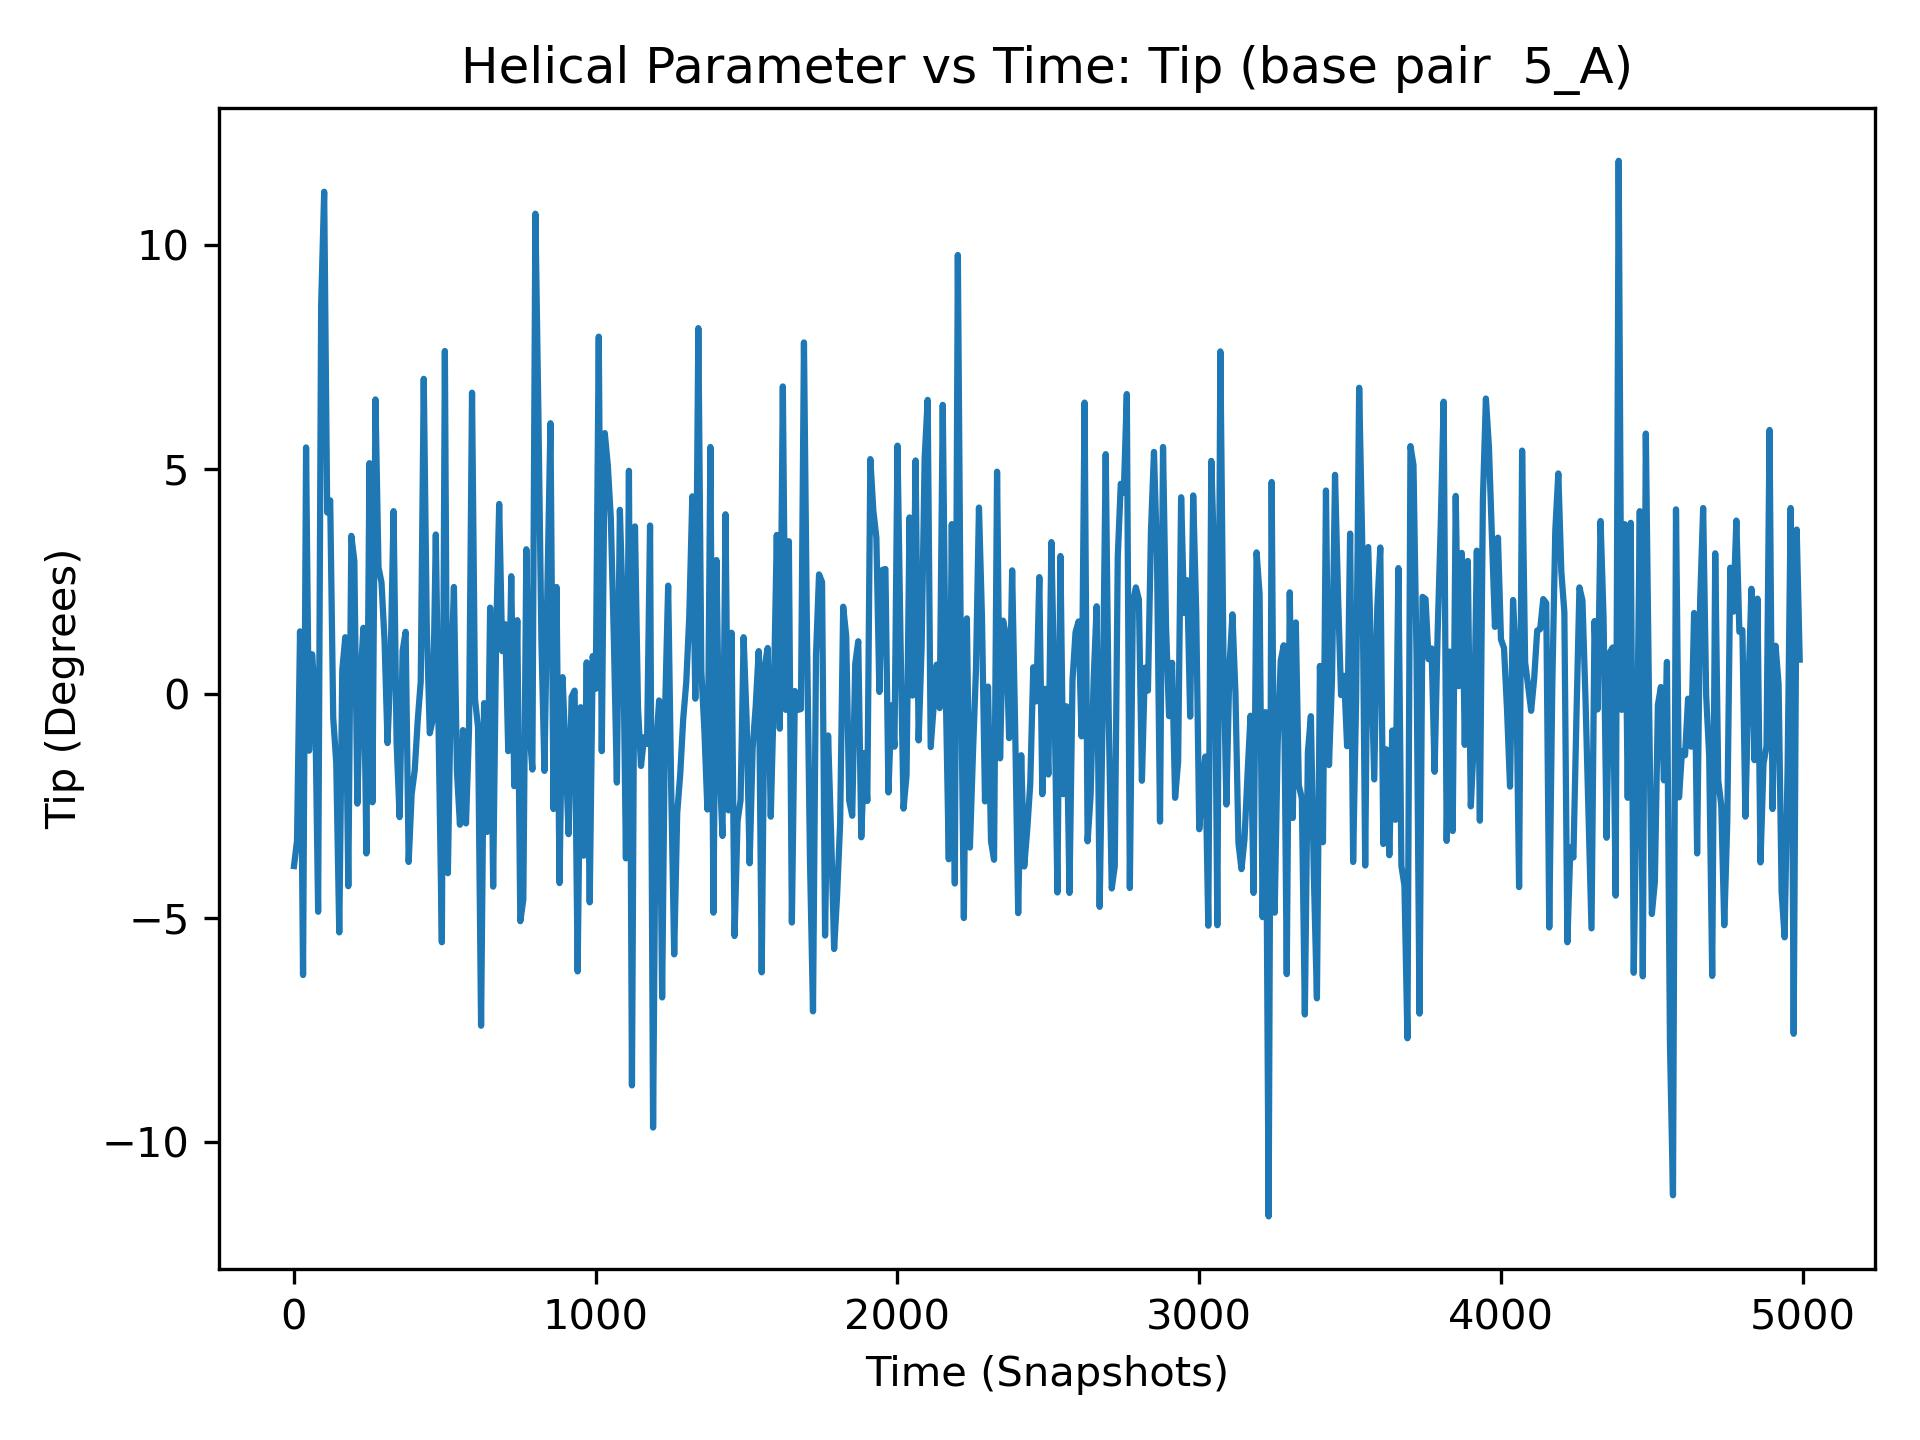

Data behind this chart, as committed beside it:
, 5_A
0, -3.84
1, 0.76
2, 1.32
3, 1.37
4, -1.85
5, -4.54
6, -1.72
7, -2.69
8, 0.47
9, -0.55
10, -3.28
11, 0.96
12, 7.48
13, 1.23
14, 1.92
15, -1.96
16, -1.67
17, 0.03
18, -8.57
19, -1.26
20, 1.39
21, -5.55
22, -2.83
23, 2.91
24, 1.88
25, 0.42
26, 4.15
27, -0.41
28, 4.47
29, 1.83
30, -6.27
31, -1.9
32, -2.04
33, 1.51
34, -1.43
35, 2.68
36, 2.58
37, -3.18
38, -1.4
39, -7.54
40, 5.49
41, -6.33
42, -2.2
43, -2.61
44, 6.25
45, -0.39
46, -0.2
47, -0.78
48, -3.43
49, 1.25
50, -1.27
51, -0.35
52, -0.11
53, 6.82
54, 0.46
55, 4.81
56, -3.01
57, -1.61
58, -0.92
59, 0.66
... 4,940 more rows
